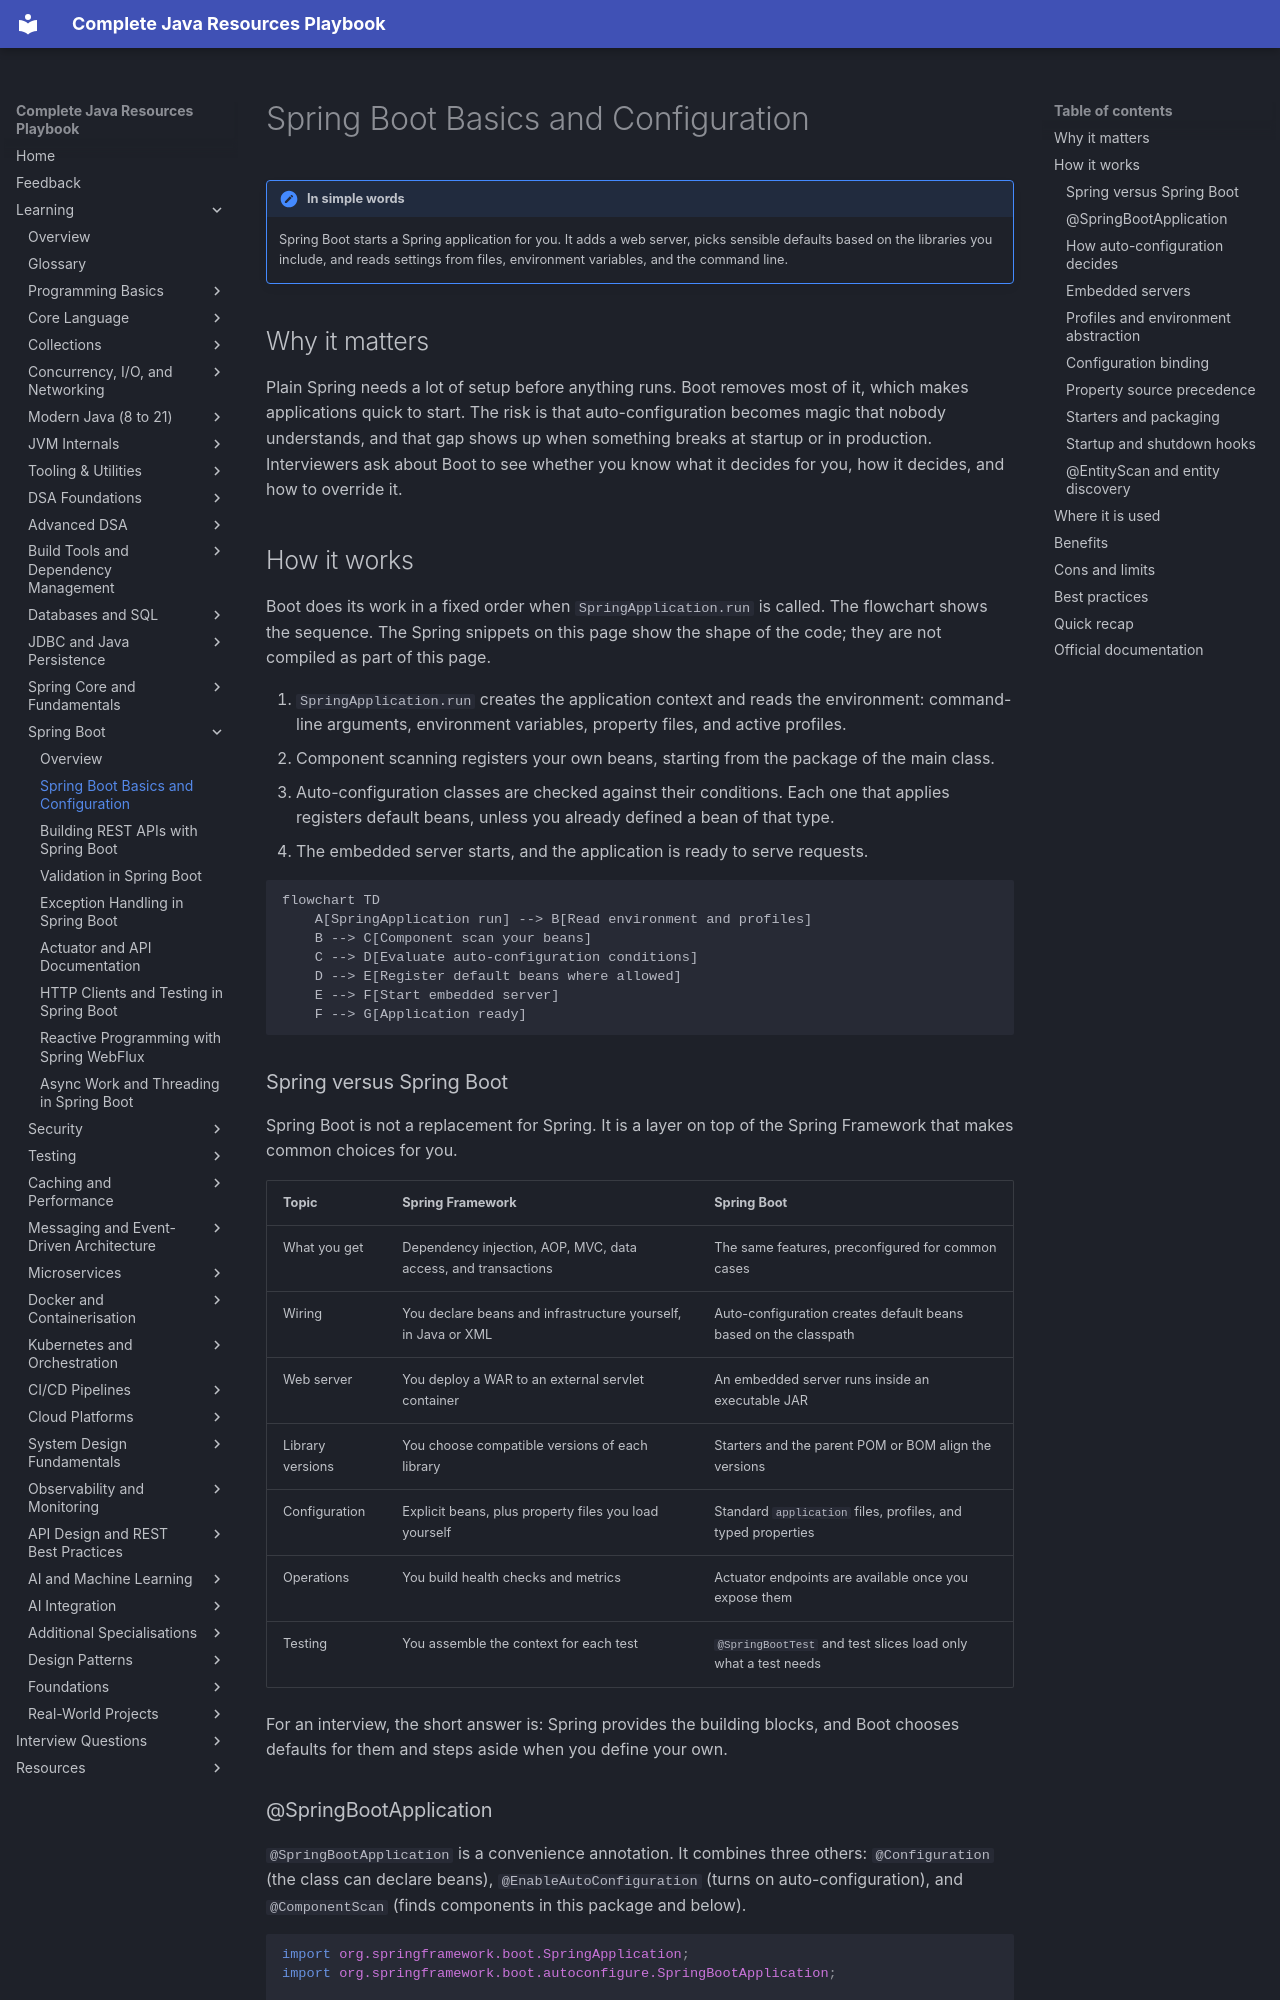

repository: AthiraMohan14/Complete-Java-Resource-PlayBook · page: learning/09-spring-boot/boot-basics-configuration/index.html · generator: mkdocs

# Spring Boot Basics and Configuration

!!! note "In simple words"
    Spring Boot starts a Spring application for you. It adds a web server, picks sensible defaults based on the libraries you include, and reads settings from files, environment variables, and the command line.

## Why it matters

Plain Spring needs a lot of setup before anything runs. Boot removes most of it, which makes applications quick to start. The risk is that auto-configuration becomes magic that nobody understands, and that gap shows up when something breaks at startup or in production. Interviewers ask about Boot to see whether you know what it decides for you, how it decides, and how to override it.

## How it works

Boot does its work in a fixed order when `SpringApplication.run` is called. The flowchart shows the sequence. The Spring snippets on this page show the shape of the code; they are not compiled as part of this page.

1. `SpringApplication.run` creates the application context and reads the environment: command-line arguments, environment variables, property files, and active profiles.
2. Component scanning registers your own beans, starting from the package of the main class.
3. Auto-configuration classes are checked against their conditions. Each one that applies registers default beans, unless you already defined a bean of that type.
4. The embedded server starts, and the application is ready to serve requests.

```mermaid
flowchart TD
    A[SpringApplication run] --> B[Read environment and profiles]
    B --> C[Component scan your beans]
    C --> D[Evaluate auto-configuration conditions]
    D --> E[Register default beans where allowed]
    E --> F[Start embedded server]
    F --> G[Application ready]
```

### Spring versus Spring Boot

Spring Boot is not a replacement for Spring. It is a layer on top of the Spring Framework that makes common choices for you.

| Topic | Spring Framework | Spring Boot |
|---|---|---|
| What you get | Dependency injection, AOP, MVC, data access, and transactions | The same features, preconfigured for common cases |
| Wiring | You declare beans and infrastructure yourself, in Java or XML | Auto-configuration creates default beans based on the classpath |
| Web server | You deploy a WAR to an external servlet container | An embedded server runs inside an executable JAR |
| Library versions | You choose compatible versions of each library | Starters and the parent POM or BOM align the versions |
| Configuration | Explicit beans, plus property files you load yourself | Standard `application` files, profiles, and typed properties |
| Operations | You build health checks and metrics | Actuator endpoints are available once you expose them |
| Testing | You assemble the context for each test | `@SpringBootTest` and test slices load only what a test needs |

For an interview, the short answer is: Spring provides the building blocks, and Boot chooses defaults for them and steps aside when you define your own.
